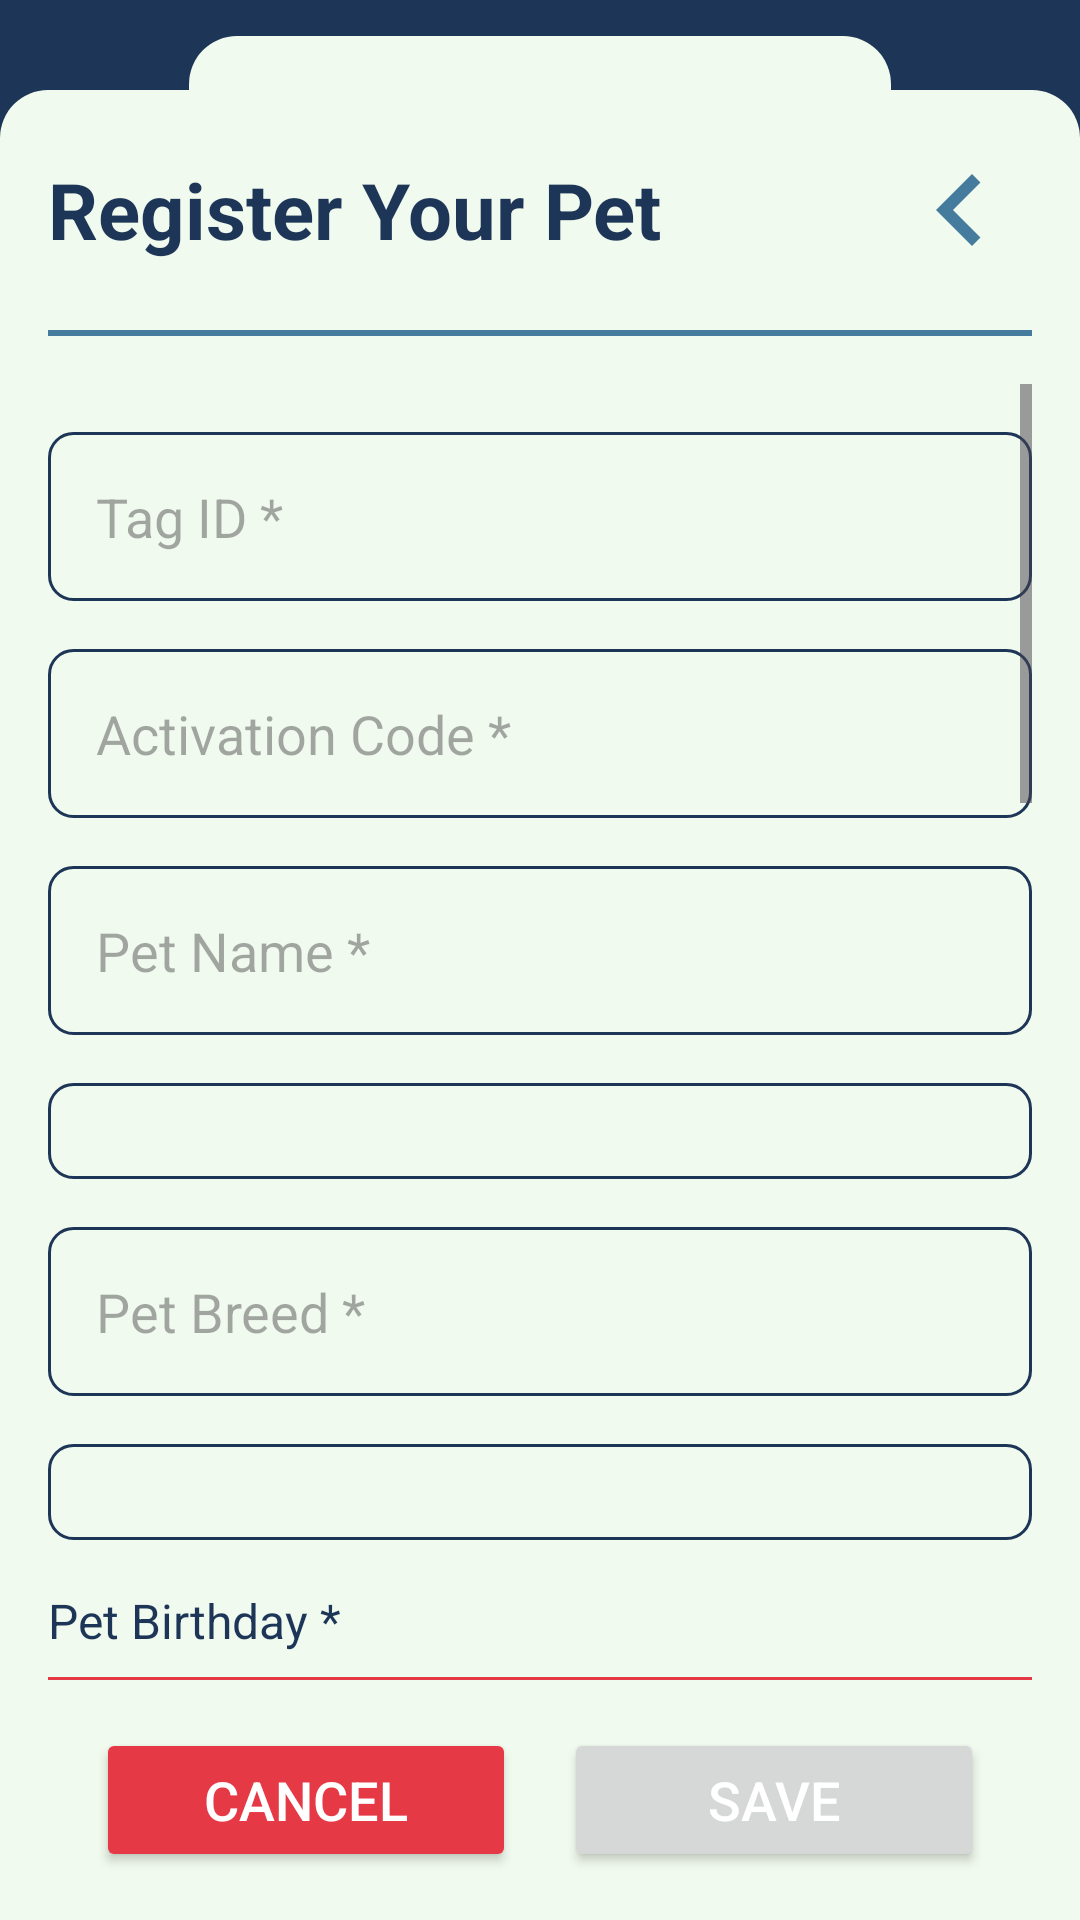

Produce the Android XML layout that renders to this screen, including the resource entries it uses.
<!-- AndroidManifest.xml: application theme Theme.AccessApp -->
<!-- res/layout/activity_register_tag.xml -->
<?xml version="1.0" encoding="utf-8"?>
<androidx.constraintlayout.widget.ConstraintLayout
    xmlns:android="http://schemas.android.com/apk/res/android"
    xmlns:app="http://schemas.android.com/apk/res-auto"
    android:layout_width="match_parent"
    android:layout_height="match_parent"
    android:background="?attr/colorTabHeaderBackground">

    
    <View
        android:id="@+id/tabView"
        android:layout_width="0dp"
        android:layout_height="50dp"
        android:layout_marginTop="2dp"
        android:background="@drawable/tab_background"
        app:layout_constraintEnd_toEndOf="parent"
        app:layout_constraintStart_toStartOf="parent"
        app:layout_constraintTop_toTopOf="parent"
        app:layout_constraintWidth_percent="0.65" />

    
    <LinearLayout
        android:id="@+id/contentContainer"
        android:layout_width="match_parent"
        android:layout_height="match_parent"
        android:layout_marginTop="30dp"
        android:orientation="vertical"
        android:paddingLeft="16dp"
        android:paddingTop="16dp"
        android:paddingRight="16dp"
        android:background="@drawable/curved_top_background"
        app:layout_constraintStart_toStartOf="parent"
        app:layout_constraintTop_toBottomOf="@id/tabView">

        
        <LinearLayout
            android:layout_width="match_parent"
            android:layout_height="wrap_content"
            android:gravity="center_vertical"
            android:orientation="horizontal"
            android:paddingBottom="16dp">

            <TextView
                android:id="@+id/registerTagTitle"
                android:layout_width="0dp"
                android:layout_height="wrap_content"
                android:layout_weight="1"
                android:text="Register Your Pet"
                android:textColor="?attr/colorPrimaryText"
                android:textSize="26sp"
                android:textStyle="bold" />

            <ImageView
                android:id="@+id/chevronLeft"
                android:layout_width="48dp"
                android:layout_height="48dp"
                android:contentDescription="Chevron Left"
                android:src="@drawable/ic_chevron_left"
                app:tint="?attr/colorChevron" />

        </LinearLayout>

        
        <View
            android:layout_width="match_parent"
            android:layout_height="2dp"
            android:background="?attr/colorChevron"
            android:layout_marginBottom="16dp" />

        
        <ScrollView
            android:layout_width="match_parent"
            android:layout_height="0dp"
            android:layout_weight="1"
            android:fillViewport="true">

            <LinearLayout
                android:layout_width="match_parent"
                android:layout_height="wrap_content"
                android:orientation="vertical">

                
                <EditText
                    android:id="@+id/pet_tag_ID"
                    android:layout_width="match_parent"
                    android:layout_height="wrap_content"
                    android:hint="Tag ID *"
                    android:padding="16dp"
                    android:background="@drawable/edit_text_background"
                    android:layout_marginTop="16dp" />

                
                <EditText
                    android:id="@+id/pet_activation_code"
                    android:layout_width="match_parent"
                    android:layout_height="wrap_content"
                    android:hint="Activation Code *"
                    android:padding="16dp"
                    android:background="@drawable/edit_text_background"
                    android:layout_marginTop="16dp" />

                
                <EditText
                    android:id="@+id/pet_name"
                    android:layout_width="match_parent"
                    android:layout_height="wrap_content"
                    android:hint="Pet Name *"
                    android:padding="16dp"
                    android:background="@drawable/edit_text_background"
                    android:layout_marginTop="16dp" />

                
                <Spinner
                    android:id="@+id/pet_type"
                    android:layout_width="match_parent"
                    android:layout_height="wrap_content"
                    android:layout_marginTop="16dp"
                    android:padding="16dp"
                    android:background="@drawable/edit_text_background"
                    android:spinnerMode="dropdown" />

                
                <EditText
                    android:id="@+id/pet_breed"
                    android:layout_width="match_parent"
                    android:layout_height="wrap_content"
                    android:hint="Pet Breed *"
                    android:padding="16dp"
                    android:background="@drawable/edit_text_background"
                    android:layout_marginTop="16dp" />

                
                <Spinner
                    android:id="@+id/pet_gender"
                    android:layout_width="match_parent"
                    android:layout_height="wrap_content"
                    android:layout_marginTop="16dp"
                    android:padding="16dp"
                    android:background="@drawable/edit_text_background"
                    android:spinnerMode="dropdown" />

                
                <TextView
                    android:id="@+id/pet_birthday_label"
                    android:layout_width="wrap_content"
                    android:layout_height="wrap_content"
                    android:text="Pet Birthday *"
                    android:textSize="16sp"
                    android:layout_marginTop="16dp"
                    android:textColor="?attr/colorPrimaryText" />

                <DatePicker
                    android:id="@+id/pet_birthday"
                    android:layout_width="match_parent"
                    android:layout_height="wrap_content"
                    android:layout_marginTop="8dp" />

                
                <EditText
                    android:id="@+id/pet_microchip"
                    android:layout_width="match_parent"
                    android:layout_height="wrap_content"
                    android:hint="Microchip ID"
                    android:padding="16dp"
                    android:background="@drawable/edit_text_background"
                    android:layout_marginTop="16dp" />

                
                <EditText
                    android:id="@+id/pet_tat"
                    android:layout_width="match_parent"
                    android:layout_height="wrap_content"
                    android:hint="Tattoo ID"
                    android:padding="16dp"
                    android:background="@drawable/edit_text_background"
                    android:layout_marginTop="16dp" />

                
                <Spinner
                    android:id="@+id/pet_neutspay"
                    android:layout_width="match_parent"
                    android:layout_height="wrap_content"
                    android:layout_marginTop="16dp"
                    android:padding="16dp"
                    android:background="@drawable/edit_text_background"
                    android:spinnerMode="dropdown" />

                
                <EditText
                    android:id="@+id/pet_notes"
                    android:layout_width="match_parent"
                    android:layout_height="wrap_content"
                    android:hint="Pet Notes"
                    android:padding="16dp"
                    android:background="@drawable/edit_text_background"
                    android:layout_marginTop="16dp"
                    android:inputType="textMultiLine"
                    android:minLines="3" />

                
                <Button
                    android:id="@+id/uploadPhotoButton"
                    android:layout_width="match_parent"
                    android:layout_height="wrap_content"
                    android:text="Upload Pet Photo *"
                    android:padding="16dp"
                    android:layout_marginTop="16dp" />

                <ImageView
                    android:id="@+id/petPhotoThumbnail"
                    android:layout_width="100dp"
                    android:layout_height="100dp"
                    android:layout_gravity="center"
                    android:scaleType="centerCrop"
                    android:src="@drawable/ic_pet_placeholder" />
            </LinearLayout>
        </ScrollView>

        
        <LinearLayout
            android:id="@+id/buttonContainer"
            android:layout_width="match_parent"
            android:layout_height="wrap_content"
            android:orientation="horizontal"
            android:padding="16dp"
            android:gravity="center">

            <Button
                android:id="@+id/cancelButton"
                android:layout_width="0dp"
                android:layout_height="wrap_content"
                android:layout_weight="1"
                android:text="Cancel"
                android:textSize="18sp"
                android:backgroundTint="@color/red"
                android:textColor="@android:color/white" />

            <View
                android:layout_width="16dp"
                android:layout_height="match_parent" />

            <Button
                android:id="@+id/saveButton"
                android:layout_width="0dp"
                android:layout_height="wrap_content"
                android:layout_weight="1"
                android:text="Save"
                android:textSize="18sp"
                android:textColor="@android:color/white" />
        </LinearLayout>
    </LinearLayout>
</androidx.constraintlayout.widget.ConstraintLayout>
<!-- resources referenced by this layout -->
<resources>
  <color name="red">#FFE63946</color>
  <!-- drawable curved_top_background (drawable) -->
  <?xml version="1.0" encoding="utf-8"?>
  <shape xmlns:android="http://schemas.android.com/apk/res/android">
      <solid android:color="?attr/colorTabBackground" />
      <corners android:topLeftRadius="16dp"
          android:topRightRadius="16dp" />
  </shape>
  <!-- drawable edit_text_background (drawable) -->
  <?xml version="1.0" encoding="utf-8"?>
  <shape xmlns:android="http://schemas.android.com/apk/res/android">
      
      <corners android:radius="8dp" />
  
      
      <stroke
          android:width="1dp"
          android:color="?attr/colorPrimaryText" />
  
      
      <solid android:color="?attr/colorTabBackground" />
  
      
      <padding
          android:left="8dp"
          android:top="8dp"
          android:right="8dp"
          android:bottom="8dp" />
  </shape>
  <!-- drawable ic_chevron_left (drawable) -->
  <vector xmlns:android="http://schemas.android.com/apk/res/android"
      android:width="24dp"
      android:height="24dp"
      android:viewportWidth="24"
      android:viewportHeight="24">
      <path
          android:fillColor="#000000"
          android:pathData="M15.41,7.41 10.83,12 15.41,16.59 14,18 8,12 14,6z" />
  </vector>
  <!-- drawable ic_pet_placeholder (drawable) -->
  <vector xmlns:android="http://schemas.android.com/apk/res/android"
      android:width="100dp"
      android:height="100dp"
      android:viewportWidth="24"
      android:viewportHeight="24">
      <path
          android:fillColor="#A0A0A0"
          android:pathData="M12,2C9.79,2 8,3.79 8,6s1.79,4 4,4 4,-1.79 4,-4S14.21,2 12,2zM3,18c0,3 5,4 9,4s9,-1 9,-4 -4.5,-5.25 -9,-5.25S3,15 3,18z"/>
  </vector>
  <style name="Theme.AccessApp" parent="Base.Theme.AccessApp" />
  <color name="background">#F1FAEE</color>
  <color name="buttonBackground">#FF1D3557</color>
  <color name="buttonText">#FFFFFFFF</color>
  <color name="primaryMed">#FF457B9D</color>
  <color name="secondary_text">#FF457B9D</color>
  <color name="primaryLight">#FFD2F5F6</color>
  <color name="primaryDark">#FF1D3557</color>
  <color name="tabHeaderBackground">#FF1D3557</color>
  <color name="tabBackground">#F1FAEE</color>
  <color name="primaryTextHint">#FF457B9D</color>
  <color name="primaryTextBackground">#DDDDDD</color>
  <color name="inputText">#FF1D3557</color>
  <color name="inputTextHint">#FF457B9D</color>
  <color name="inputBackground">#FBFBFB</color>
  <color name="dark_cardStroke">#DDDDDD</color>
  <color name="colorIconRegisterPet">#ff6420</color>
  <color name="colorIconPetsRegistered">#007006</color>
  <color name="colorIconTags">#1a9ec3</color>
  <color name="colorIconTagReplacement">#3d2fcf</color>
  <color name="colorIconSubscriptions">#8f0254</color>
  <color name="colorIconMyAccount">#d33017</color>
  <color name="colorIconMyContacts">#cca000</color>
  <color name="colorIconMyAdmins">#629613</color>
  <color name="colorIconMyAddresses">#5b5e8a</color>
  <color name="colorIconNotifications">#0c6091</color>
  <color name="colorIconAccessibility">#006c00</color>
  <color name="colorIconMeasurements">#d2903c</color>
  <color name="colorIconReportLostPet">#e17b6b</color>
  <color name="colorIconPrivacyPolicy">#00a5a4</color>
  <color name="colorIconTermsOfUse">#3835df</color>
  <color name="colorIconSendFeedback">#fb9814</color>
  <color name="colorIconFAQ">#d682e8</color>
  <color name="cardBackground">#FFFFFF</color>
  <color name="cardBackgroundYellow">#FFF9C4</color>
  <color name="cardBackgroundGray">#F5F5F5</color>
</resources>
